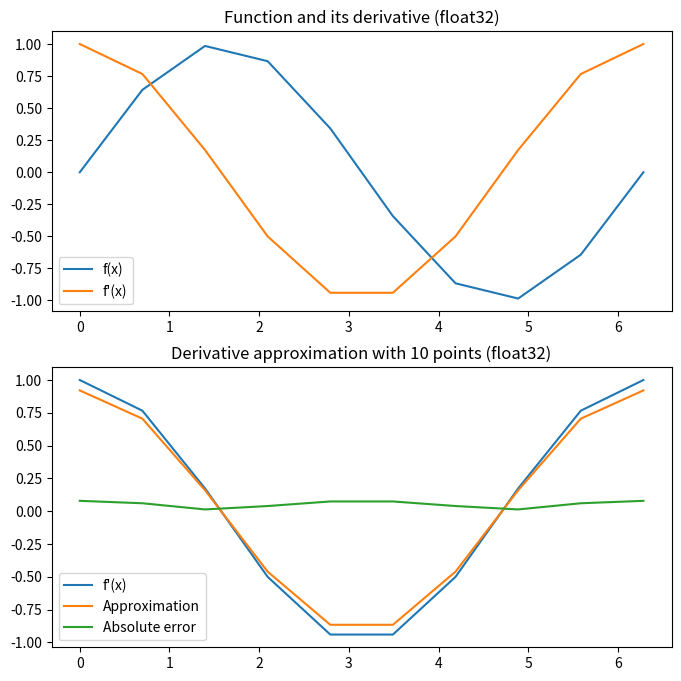
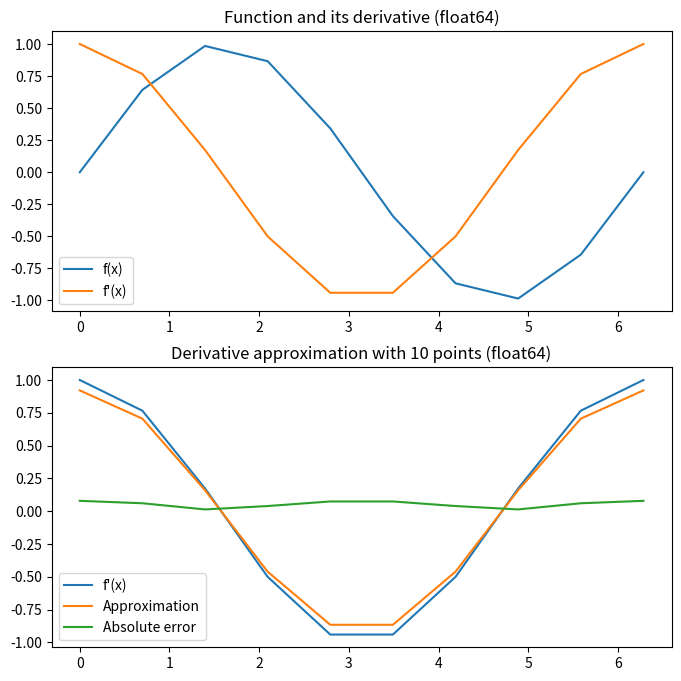

Source code (Python) for these figures, in order:
# as we increase points error gets smaller, float32 and float64 has similar results not much different in this case

import numpy as np
import matplotlib.pyplot as plt

# Define the function to plot
def f(x):
    return np.sin(x)

# Define the derivative of the function
def df(x):
    return np.cos(x)

# Define the number of points to use for the derivative approximation
n = 10

# Generate n points to use for the derivative approximation with float32 data type
x_float32 = np.linspace(0, 2*np.pi, n, dtype=np.float32)
y_float32 = f(x_float32)
dx_float32 = x_float32[1] - x_float32[0]
dy_float32 = np.zeros_like(y_float32, dtype=np.float32)
dy_float32[0] = (y_float32[1] - y_float32[0]) / dx_float32
dy_float32[1:-1] = (y_float32[2:] - y_float32[:-2]) / (2*dx_float32)
dy_float32[-1] = (y_float32[-1] - y_float32[-2]) / dx_float32

# Generate n points to use for the derivative approximation with float64 data type
x_float64 = np.linspace(0, 2*np.pi, n, dtype=np.float64)
y_float64 = f(x_float64)
dx_float64 = x_float64[1] - x_float64[0]
dy_float64 = np.zeros_like(y_float64, dtype=np.float64)
dy_float64[0] = (y_float64[1] - y_float64[0]) / dx_float64
dy_float64[1:-1] = (y_float64[2:] - y_float64[:-2]) / (2*dx_float64)
dy_float64[-1] = (y_float64[-1] - y_float64[-2]) / dx_float64

# Plot the function and its derivative for float32 data type
fig, (ax1, ax2) = plt.subplots(2, 1, figsize=(8, 8))
ax1.plot(x_float32, f(x_float32), label="f(x)")
ax1.plot(x_float32, df(x_float32), label="f'(x)")
ax1.set_title("Function and its derivative (float32)")
ax1.legend()

# Plot the derivative approximation and the absolute error for float32 data type
ax2.plot(x_float32, df(x_float32), label="f'(x)")
ax2.plot(x_float32, dy_float32, label="Approximation")
ax2.plot(x_float32, np.abs(df(x_float32) - dy_float32), label="Absolute error")
ax2.set_title(f"Derivative approximation with {n} points (float32)")
ax2.legend()



# Plot the function and its derivative for float64 data type
fig, (ax1, ax2) = plt.subplots(2, 1, figsize=(8, 8))
ax1.plot(x_float64, f(x_float64), label="f(x)")
ax1.plot(x_float64, df(x_float64), label="f'(x)")
ax1.set_title("Function and its derivative (float64)")
ax1.legend()

# Plot the derivative approximation and the absolute error for float64 data type
ax2.plot(x_float64, df(x_float64), label="f'(x)")
ax2.plot(x_float64, dy_float64, label="Approximation")
ax2.plot(x_float64, np.abs(df(x_float64) - dy_float64), label="Absolute error")
ax2.set_title(f"Derivative approximation with {n} points (float64)")
ax2.legend()

plt.show()
